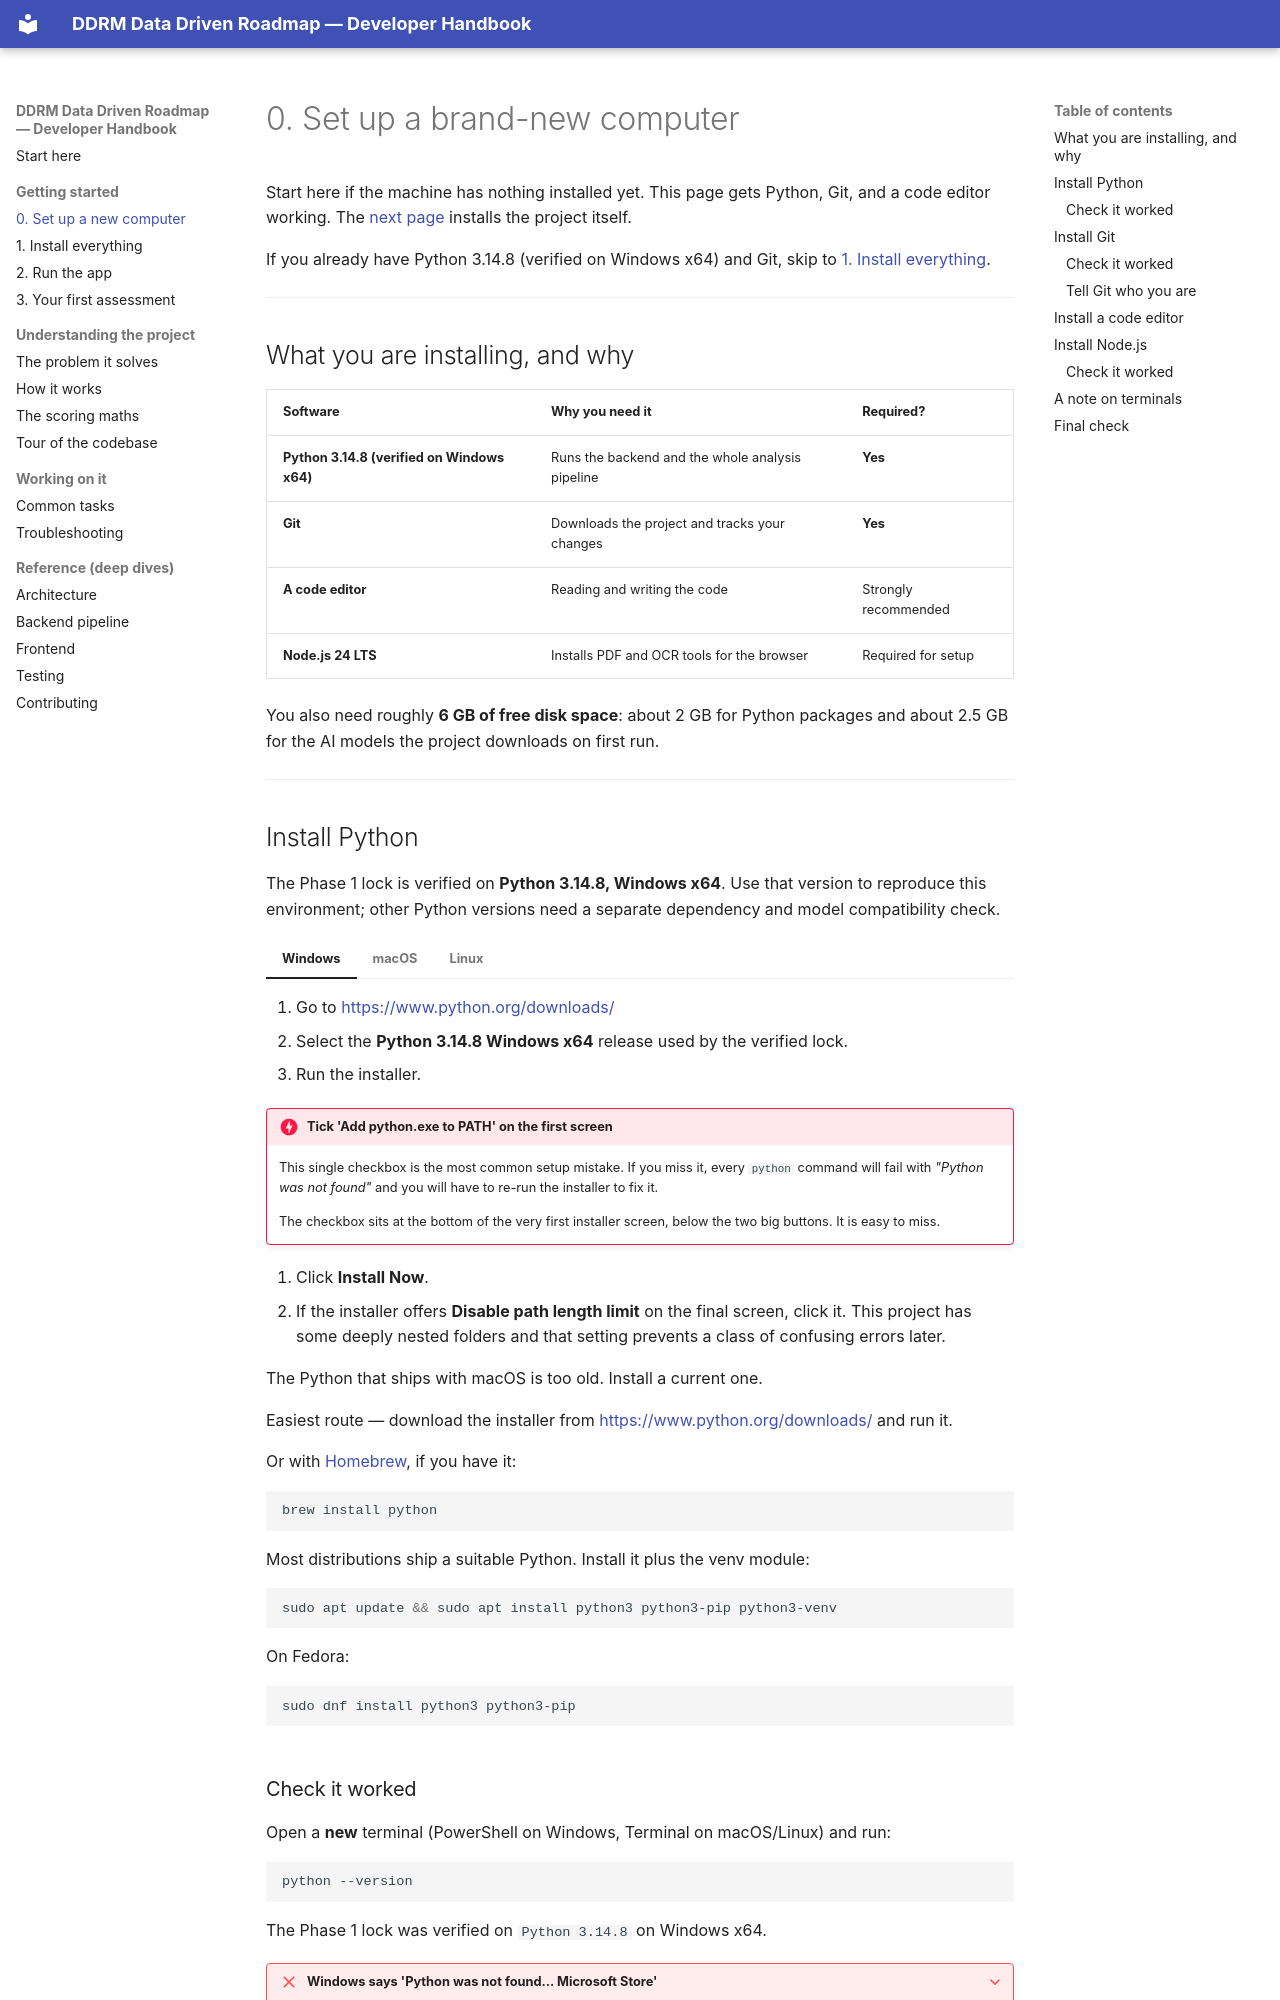

repository: krichpapath/data_driven_roadmap · page: getting-started/prerequisites/index.html · generator: mkdocs

# 0. Set up a brand-new computer

Start here if the machine has nothing installed yet. This page gets Python,
Git, and a code editor working. The [next page](installation.md) installs the
project itself.

If you already have Python 3.14.8 (verified on Windows x64) and Git, skip to
[1. Install everything](installation.md).

---

## What you are installing, and why

| Software | Why you need it | Required? |
| --- | --- | --- |
| **Python 3.14.8 (verified on Windows x64)** | Runs the backend and the whole analysis pipeline | **Yes** |
| **Git** | Downloads the project and tracks your changes | **Yes** |
| **A code editor** | Reading and writing the code | Strongly recommended |
| **Node.js 24 LTS** | Installs PDF and OCR tools for the browser | Required for setup |

You also need roughly **6 GB of free disk space**: about 2 GB for Python
packages and about 2.5 GB for the AI models the project downloads on first run.

---
